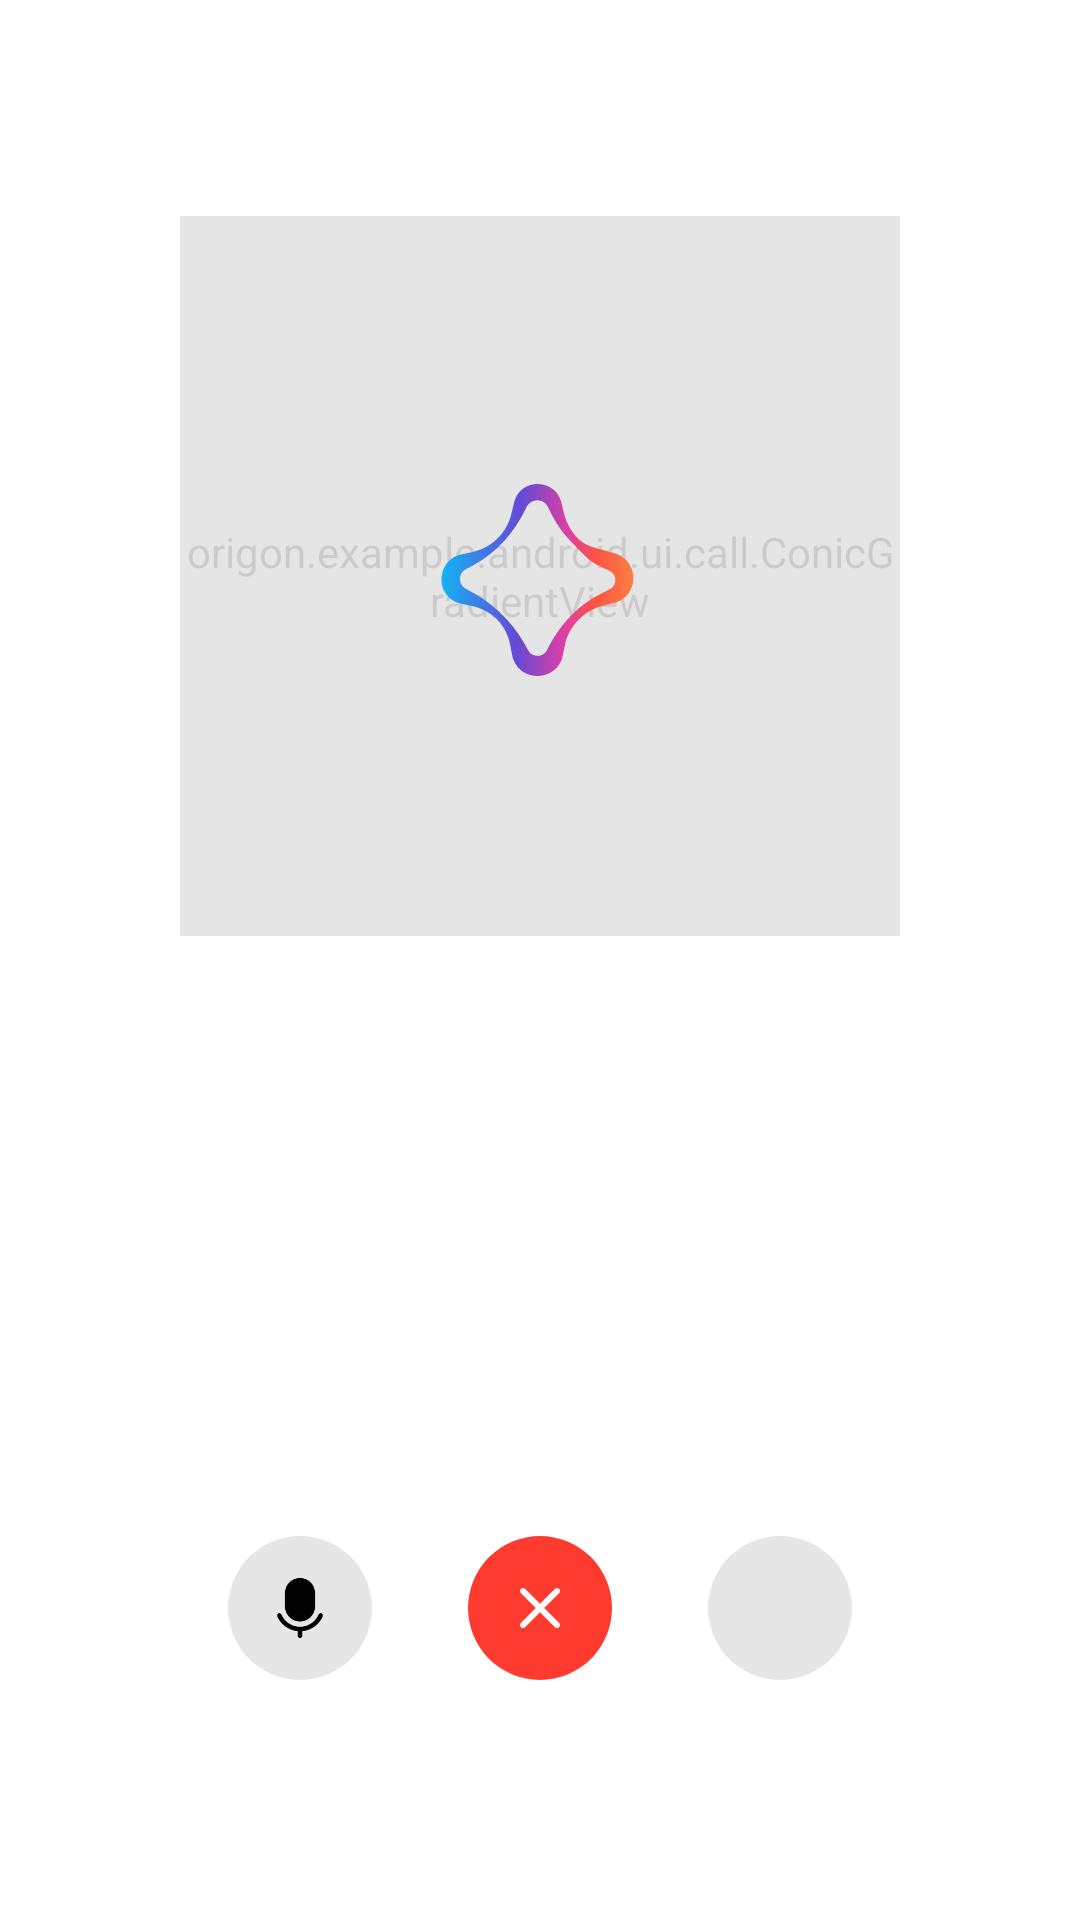

Layout XML and referenced resources for this Android screen:
<!-- AndroidManifest.xml: application theme Theme.OrigonSDKExample -->
<!-- res/layout/fragment_call.xml -->
<?xml version="1.0" encoding="utf-8"?>
<FrameLayout xmlns:android="http://schemas.android.com/apk/res/android"
    xmlns:app="http://schemas.android.com/apk/res-auto"
    android:layout_width="match_parent"
    android:layout_height="match_parent"
    android:background="@color/origon_screen_background"
    android:clickable="true"
    android:focusable="true">

    
    <FrameLayout
        android:layout_width="240dp"
        android:layout_height="240dp"
        android:layout_gravity="center"
        android:layout_marginBottom="128dp">

        <origon.example.android.ui.call.ConicGradientView
            android:id="@+id/gradient"
            android:layout_width="match_parent"
            android:layout_height="match_parent"
            android:alpha="0.2" />

        <ImageView
            android:id="@+id/call_logo"
            android:layout_width="72dp"
            android:layout_height="72dp"
            android:layout_gravity="center"
            android:contentDescription="@string/app_name"
            android:src="@drawable/ic_origon_logo" />
    </FrameLayout>

    
    <TextView
        android:id="@+id/call_timer"
        android:layout_width="wrap_content"
        android:layout_height="wrap_content"
        android:layout_gravity="center_horizontal|bottom"
        android:layout_marginBottom="260dp"
        android:textColor="@color/origon_text_secondary"
        android:textSize="17sp"
        android:visibility="gone" />

    
    <TextView
        android:id="@+id/call_error"
        android:layout_width="wrap_content"
        android:layout_height="wrap_content"
        android:layout_gravity="center_horizontal|bottom"
        android:layout_marginBottom="200dp"
        android:drawablePadding="8dp"
        android:textColor="@color/origon_error"
        android:textSize="14sp"
        android:visibility="gone"
        app:drawableStartCompat="@drawable/ic_error" />

    
    <LinearLayout
        android:layout_width="wrap_content"
        android:layout_height="wrap_content"
        android:layout_gravity="center_horizontal|bottom"
        android:layout_marginBottom="80dp"
        android:gravity="center"
        android:orientation="horizontal">

        <FrameLayout
            android:id="@+id/btn_mute"
            android:layout_width="48dp"
            android:layout_height="48dp"
            android:layout_marginEnd="32dp">

            <View
                android:id="@+id/mute_bg"
                android:layout_width="match_parent"
                android:layout_height="match_parent"
                android:background="@drawable/bg_circle_muted" />

            <ImageView
                android:id="@+id/mute_icon"
                android:layout_width="24dp"
                android:layout_height="24dp"
                android:layout_gravity="center"
                android:contentDescription="@string/call_mute"
                android:src="@drawable/ic_mic"
                app:tint="@color/origon_text_primary" />
        </FrameLayout>

        <FrameLayout
            android:id="@+id/btn_end"
            android:layout_width="48dp"
            android:layout_height="48dp"
            android:layout_marginEnd="32dp">

            <View
                android:layout_width="match_parent"
                android:layout_height="match_parent"
                android:background="@drawable/bg_circle_red" />

            <ImageView
                android:layout_width="32dp"
                android:layout_height="32dp"
                android:layout_gravity="center"
                android:contentDescription="@string/call_end"
                android:src="@drawable/ic_cross_small"
                app:tint="@color/white" />
        </FrameLayout>

        <FrameLayout
            android:id="@+id/btn_speaker"
            android:layout_width="48dp"
            android:layout_height="48dp">

            <View
                android:id="@+id/speaker_bg"
                android:layout_width="match_parent"
                android:layout_height="match_parent"
                android:background="@drawable/bg_circle_muted" />

            <ImageView
                android:id="@+id/speaker_icon"
                android:layout_width="22dp"
                android:layout_height="22dp"
                android:layout_gravity="center"
                android:contentDescription="@string/call_speaker"
                android:src="@drawable/ic_speaker"
                app:tint="@color/origon_text_primary" />
        </FrameLayout>
    </LinearLayout>
</FrameLayout>
<!-- resources referenced by this layout -->
<resources>
  <color name="origon_error">#FF3B30</color>
  <color name="origon_screen_background">#FFFFFF</color>
  <color name="origon_text_primary">#000000</color>
  <color name="origon_text_secondary">#99000000</color>
  <color name="white">#FFFFFF</color>
  <!-- drawable bg_circle_muted (drawable) -->
  <?xml version="1.0" encoding="utf-8"?>
  <shape xmlns:android="http://schemas.android.com/apk/res/android" android:shape="oval">
      <solid android:color="#33808080" />
  </shape>
  <!-- drawable bg_circle_red (drawable) -->
  <?xml version="1.0" encoding="utf-8"?>
  <shape xmlns:android="http://schemas.android.com/apk/res/android" android:shape="oval">
      <solid android:color="@color/origon_error" />
  </shape>
  <!-- drawable ic_cross_small (drawable) -->
  <vector xmlns:android="http://schemas.android.com/apk/res/android"
      android:width="24dp"
      android:height="24dp"
      android:viewportWidth="24"
      android:viewportHeight="24">
      <path
          android:strokeColor="#FF000000"
          android:strokeWidth="1.5"
          android:strokeLineCap="round"
          android:pathData="M7.75 7.75L16.25 16.25M16.25 7.75L7.75 16.25"/>
  </vector>
  <!-- drawable ic_error (drawable) -->
  <vector xmlns:android="http://schemas.android.com/apk/res/android"
      android:width="24dp"
      android:height="24dp"
      android:viewportWidth="24"
      android:viewportHeight="24">
      <path
          android:fillColor="#FF000000"
          android:fillType="evenOdd"
          android:pathData="M9.41 3.46C10.57 1.47 13.43 1.47 14.59 3.46L21.61 15.49C22.77 17.49 21.33 20 19.02 20H4.98C2.67 20 1.22 17.49 2.39 15.49L9.41 3.46ZM12 8C12.55 8 13 8.45 13 9V12C13 12.55 12.55 13 12 13 11.45 13 11 12.55 11 12V9C11 8.45 11.45 8 12 8ZM10.75 15C10.75 14.31 11.31 13.75 12 13.75 12.69 13.75 13.25 14.31 13.25 15 13.25 15.69 12.69 16.25 12 16.25 11.31 16.25 10.75 15.69 10.75 15Z"/>
  </vector>
  <!-- drawable ic_mic (drawable) -->
  <vector xmlns:android="http://schemas.android.com/apk/res/android"
      android:width="24dp"
      android:height="24dp"
      android:viewportWidth="24"
      android:viewportHeight="24">
      <path
          android:fillColor="#FF000000"
          android:pathData="M7 7C7 4.24 9.24 2 12 2 14.76 2 17 4.24 17 7V11.5C17 14.26 14.76 16.5 12 16.5 9.24 16.5 7 14.26 7 11.5V7Z"/>
      <path
          android:fillColor="#FF000000"
          android:pathData="M5.81 14.2C5.65 13.82 5.2 13.65 4.82 13.81 4.45 13.98 4.27 14.42 4.44 14.8 5.62 17.49 8.19 19.44 11.25 19.72V21.25C11.25 21.66 11.59 22 12 22 12.42 22 12.75 21.66 12.75 21.25V19.72C15.81 19.44 18.39 17.49 19.56 14.8 19.73 14.42 19.56 13.98 19.18 13.81 18.8 13.65 18.36 13.82 18.19 14.2 17.15 16.59 14.77 18.25 12 18.25 9.23 18.25 6.85 16.59 5.81 14.2Z"/>
  </vector>
  <!-- drawable ic_origon_logo: vector/xml drawable (drawable, 2643 chars, omitted) -->
  <string name="app_name">Origon Example</string>
  <string name="call_end">End call</string>
  <string name="call_mute">Mute</string>
  <string name="call_speaker">Turn on speaker</string>
  <style name="Theme.OrigonSDKExample" parent="Theme.Material3.DayNight.NoActionBar">
          <item name="colorPrimary">@color/origon_accent</item>
          <item name="colorOnPrimary">@color/origon_accent_foreground</item>
          <item name="colorSecondary">@color/origon_accent</item>
          <item name="android:windowBackground">@color/origon_screen_background</item>
          <item name="android:statusBarColor">@color/origon_screen_background</item>
          <item name="android:navigationBarColor">@color/origon_screen_background</item>
          <item name="android:windowLightStatusBar">true</item>
          <item name="android:windowLightNavigationBar" tools:targetApi="o_mr1">true</item>
      </style>
  <color name="origon_accent">#000000</color>
  <color name="origon_accent_foreground">#FFFFFF</color>
</resources>
